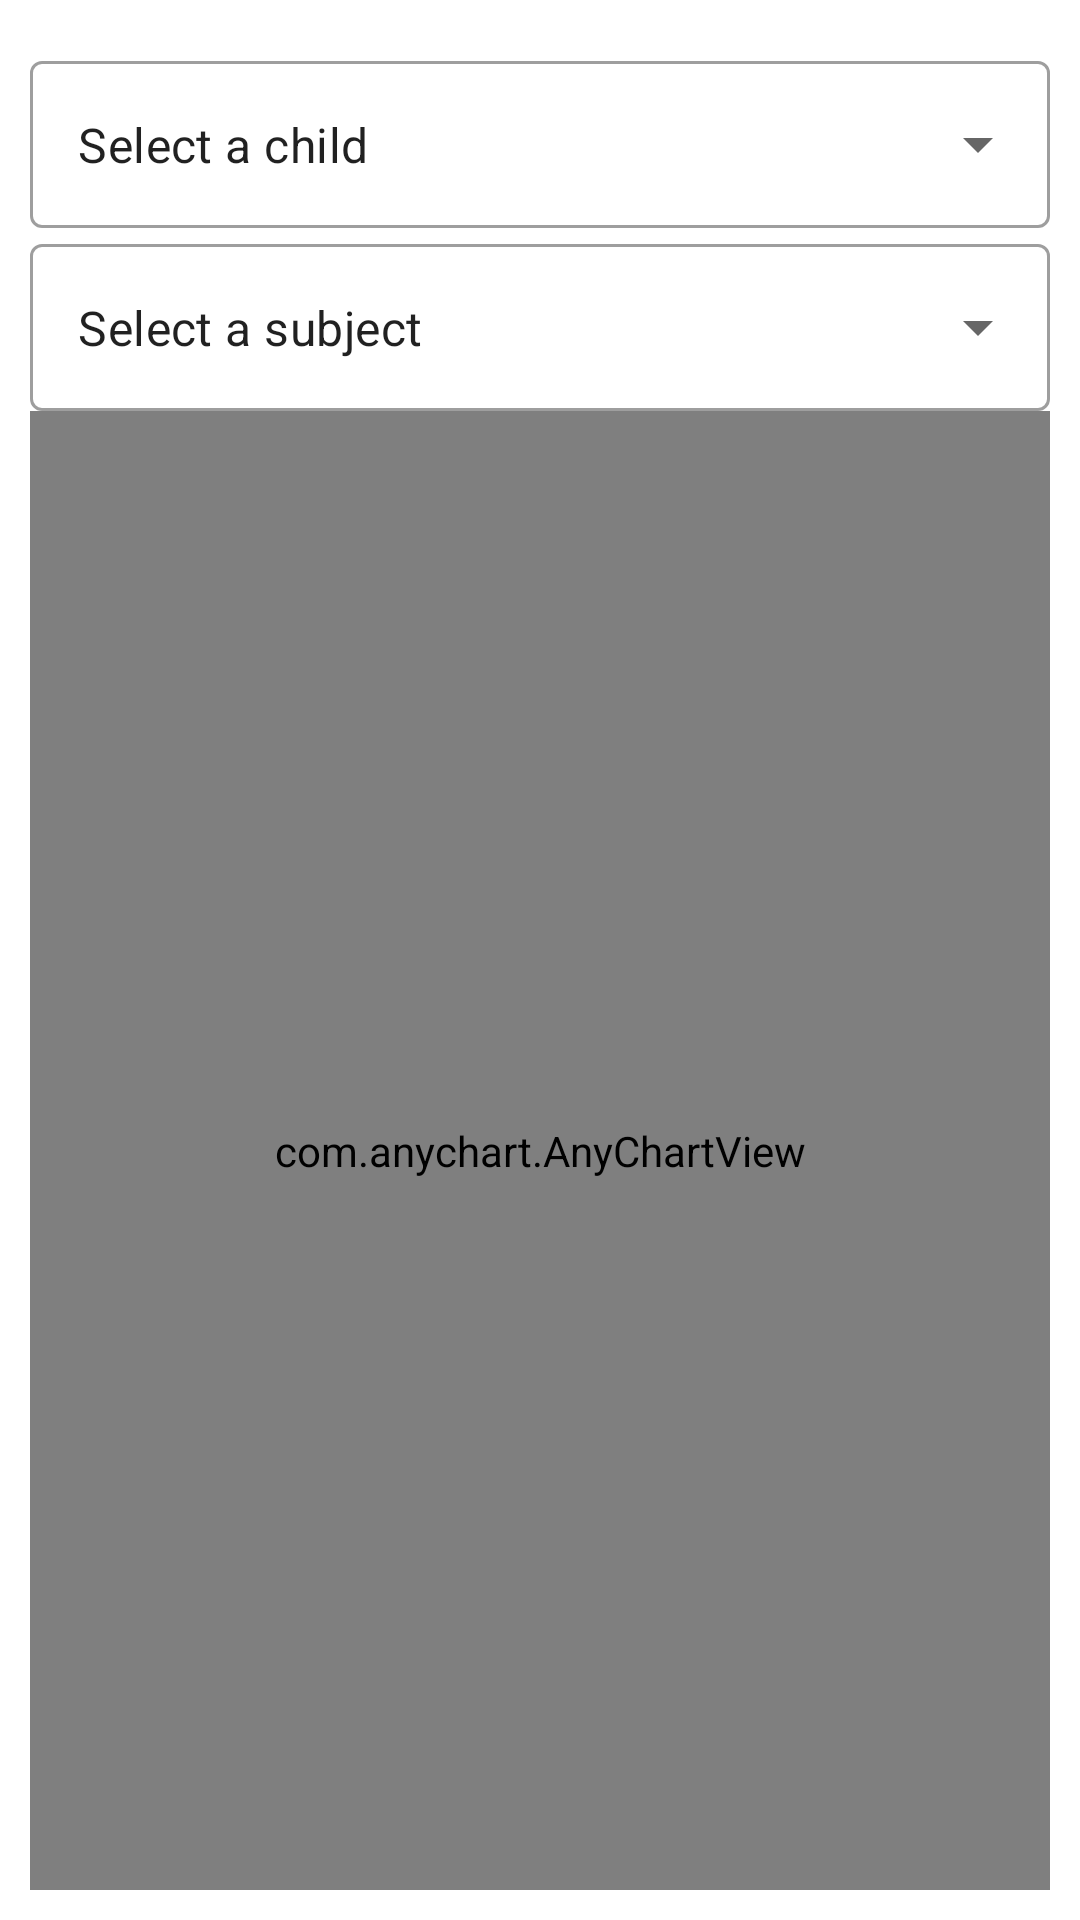

Write the Android layout XML for this screen, with the resource values it uses.
<!-- AndroidManifest.xml: application theme Theme.AsaanAssessment -->
<!-- res/layout/fragment_view_progress_parent.xml -->
<?xml version="1.0" encoding="utf-8"?>
<FrameLayout xmlns:android="http://schemas.android.com/apk/res/android"
    xmlns:tools="http://schemas.android.com/tools"
    android:layout_width="match_parent"
    android:layout_height="match_parent"
    xmlns:app="http://schemas.android.com/apk/res-auto"
    tools:context=".ViewProgressParentFragment">

    <LinearLayout

        android:id="@+id/linear_layout_parent"
        android:layout_width="match_parent"
        android:layout_height="match_parent"
        android:orientation="vertical"
        android:layout_margin="10dp"
        >

        <com.google.android.material.textfield.TextInputLayout
            style="@style/Widget.MaterialComponents.TextInputLayout.OutlinedBox.ExposedDropdownMenu"

            android:layout_width="match_parent"
            android:layout_height="wrap_content"
            android:layout_marginTop="5dp"

            app:layout_constraintRight_toRightOf="parent"
            app:layout_constraintTop_toTopOf="parent">

            
            <AutoCompleteTextView
                android:id="@+id/parent_student_selection"
                android:layout_width="match_parent"
                android:layout_height="match_parent"
                android:inputType="none"
                android:text="Select a child"/>

        </com.google.android.material.textfield.TextInputLayout>

        <com.google.android.material.textfield.TextInputLayout
            style="@style/Widget.MaterialComponents.TextInputLayout.OutlinedBox.ExposedDropdownMenu"
            android:layout_width="match_parent"
            android:layout_height="wrap_content"

            app:layout_constraintLeft_toLeftOf="parent"


            app:layout_constraintTop_toTopOf="parent">

            
            <AutoCompleteTextView

                android:id="@+id/parent_subject_selection"
                android:layout_width="match_parent"
                android:layout_height="wrap_content"
                android:inputType="none"
                android:text="Select a subject" />

        </com.google.android.material.textfield.TextInputLayout>


        <com.anychart.AnyChartView
            android:id="@+id/line_chart_parent"
            android:layout_width="match_parent"
            android:layout_height="match_parent" />
    </LinearLayout>


</FrameLayout>
<!-- resources referenced by this layout -->
<resources>
  <style name="Theme.AsaanAssessment" parent="Theme.MaterialComponents.DayNight.NoActionBar">
          
  
          <item name="colorPrimary">@color/purple_500</item>
          <item name="colorPrimaryVariant">@color/purple_700</item>
          <item name="colorOnPrimary">@color/white</item>
          
          <item name="colorSecondary">@color/teal_200</item>
          <item name="colorSecondaryVariant">@color/teal_700</item>
          <item name="colorOnSecondary">@color/black</item>
          
          <item name="android:statusBarColor" tools:targetApi="l">?attr/colorPrimaryVariant</item>
          
      </style>
  <color name="purple_500">#03A9F4</color>
  <color name="purple_700">#03A9F4</color>
  <color name="white">#FFFFFFFF</color>
  <color name="teal_200">#FF03DAC5</color>
  <color name="teal_700">#FF018786</color>
  <color name="black">#FF000000</color>
</resources>
